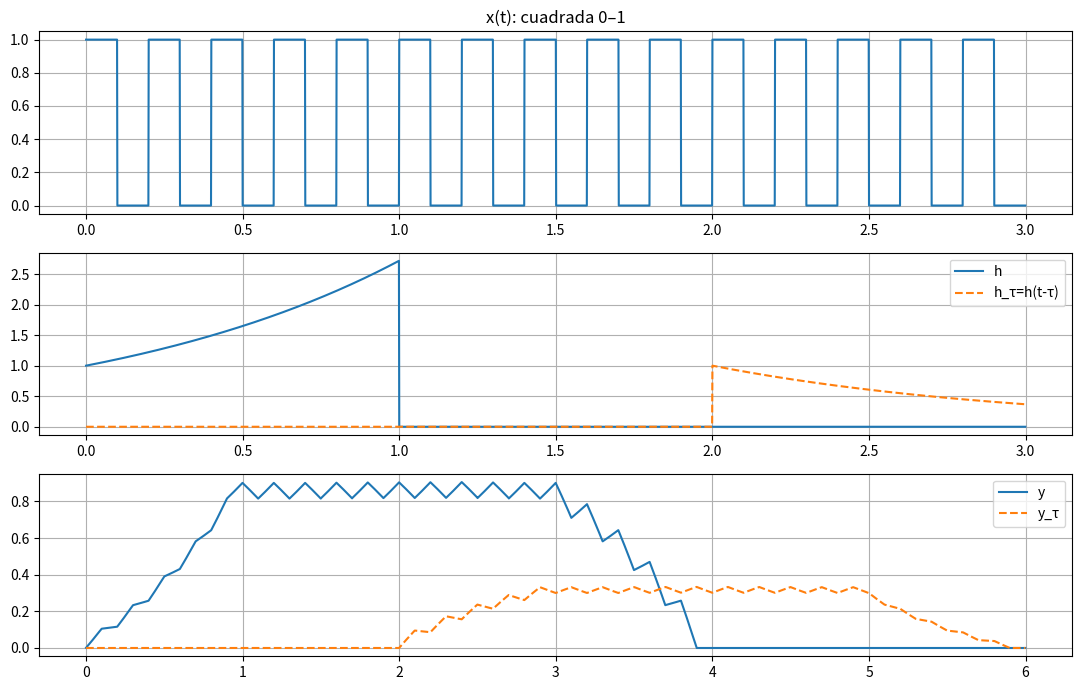

Here is the Python script that generated this plot:
import numpy as np
import matplotlib.pyplot as plt
from scipy import signal

# Parámetros
fs = 1000
dt = 1/fs
T_total = 3.0
t = np.arange(0, T_total, dt)
f = 5  # Hz


cuadrada  = signal.square(2*np.pi*f*t)   # [-1,1]
cuadrada_n = (cuadrada + 1)/2                  # [0,1] como en Paso 1
x = cuadrada_n

# Escalón unitario
u = lambda x: np.where(x >= 0, 1, 0)


h = np.exp(t) * (u(t) - u(t - 1))

# Corrimiento (reconstruye h con (t - tau))
tau = 2  # segundos
h_tau = np.exp(-(t - tau)) * (u(t - tau) - u(t - tau - 1))  # <- mismo patrón que h, pero con (t - tau)

# Convoluciones
y     = np.convolve(x, h,     mode='full') * dt
y_tau = np.convolve(x, h_tau, mode='full') * dt
t_y   = np.arange(t[0]+t[0], t[-1]+t[-1] + dt, dt)[:len(y)]

# Gráficas Generales
plt.figure(figsize=(11,7))
plt.subplot(3,1,1); plt.plot(t, x);              plt.title('x(t): cuadrada 0–1'); plt.grid(True)
plt.subplot(3,1,2); plt.plot(t, h, label='h');   plt.plot(t, h_tau, '--', label='h_τ=h(t-τ)'); plt.legend(); plt.grid(True)
plt.subplot(3,1,3); plt.plot(t_y, y, label='y'); plt.plot(t_y, y_tau, '--', label='y_τ');      plt.legend(); plt.grid(True)
plt.tight_layout(); plt.show()